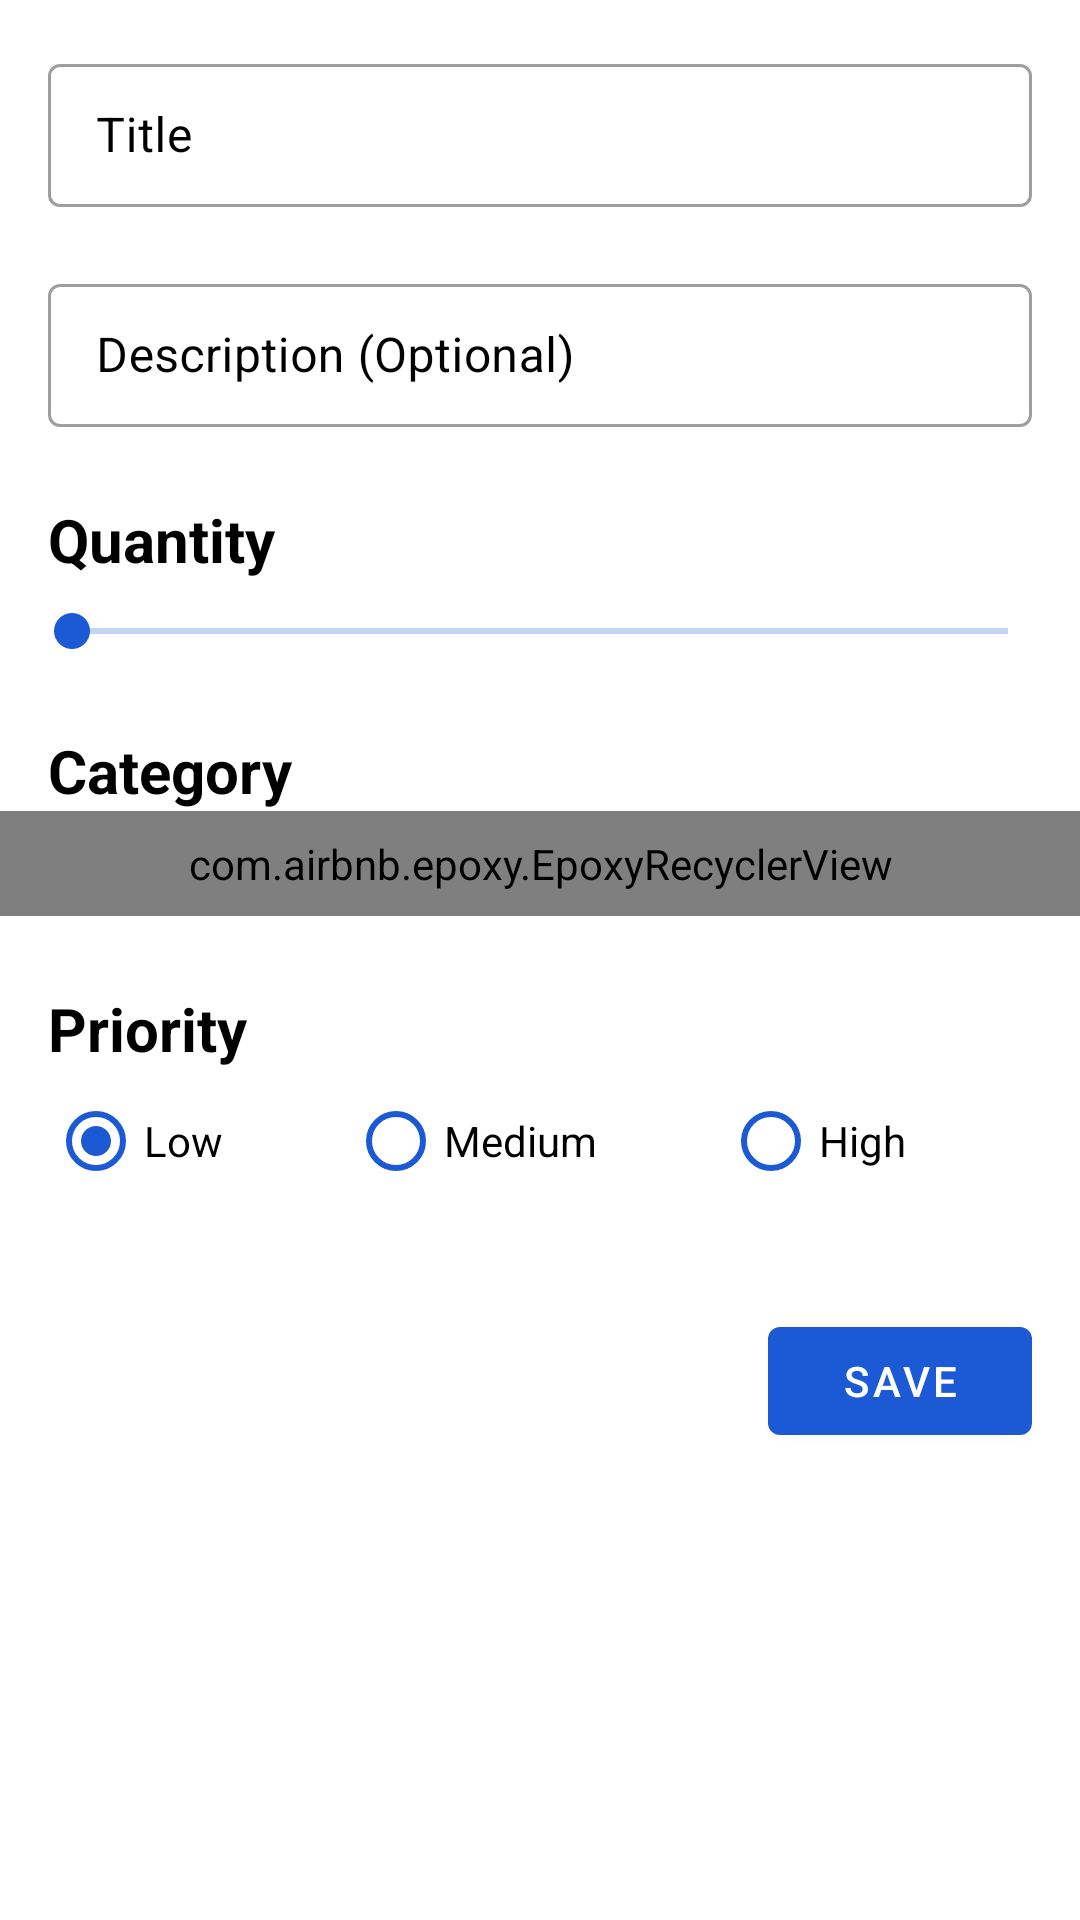

Reconstruct the res/layout file that produces this screen, plus the resources it refers to.
<!-- AndroidManifest.xml: application theme Theme.AdvanceNoteApplication -->
<!-- res/layout/fragment_add_item.xml -->
<?xml version="1.0" encoding="utf-8"?>
<ScrollView xmlns:android="http://schemas.android.com/apk/res/android"
    xmlns:app="http://schemas.android.com/apk/res-auto"
    xmlns:tools="http://schemas.android.com/tools"
    android:layout_width="match_parent"
    android:background="@color/white"
    android:layout_height="match_parent"
    android:clipChildren="false">

    <androidx.constraintlayout.widget.ConstraintLayout
        android:layout_width="match_parent"
        android:layout_height="wrap_content"
        android:clipChildren="false"
        android:clipToPadding="false"
        android:paddingBottom="24dp">

        <com.google.android.material.textfield.TextInputLayout
            android:id="@+id/titleTextField"
            style="@style/Widget.MaterialComponents.TextInputLayout.OutlinedBox.Dense"
            android:layout_width="match_parent"
            android:layout_height="wrap_content"
            android:layout_marginHorizontal="16dp"
            android:layout_marginTop="16dp"
            android:hint="Title"
            android:textColorHint="?attr/colorOnBackground"
            app:errorEnabled="true"
            app:hintTextColor="?attr/colorOnBackground"
            app:layout_constraintStart_toStartOf="parent"
            app:layout_constraintTop_toTopOf="parent">

            <com.google.android.material.textfield.TextInputEditText
                android:id="@+id/titleEditText"
                android:layout_width="match_parent"
                android:layout_height="wrap_content"
                android:inputType="textCapSentences"
                android:textColor="?attr/colorOnBackground" />

        </com.google.android.material.textfield.TextInputLayout>

        <com.google.android.material.textfield.TextInputLayout
            android:id="@+id/descriptionTextField"
            style="@style/Widget.MaterialComponents.TextInputLayout.OutlinedBox.Dense"
            android:layout_width="match_parent"
            android:layout_height="wrap_content"
            android:layout_marginHorizontal="16dp"
            android:hint="Description (Optional)"
            android:textColorHint="?attr/colorOnBackground"
            app:hintTextColor="?attr/colorOnBackground"
            app:layout_constraintStart_toStartOf="parent"
            app:layout_constraintTop_toBottomOf="@id/titleTextField">

            <com.google.android.material.textfield.TextInputEditText
                android:id="@+id/descriptionEditText"
                android:layout_width="match_parent"
                android:layout_height="wrap_content"
                android:inputType="textCapSentences"
                android:textColor="?attr/colorOnBackground" />

        </com.google.android.material.textfield.TextInputLayout>

        <androidx.appcompat.widget.AppCompatTextView
            android:id="@+id/quantityLabelTextView"
            android:layout_width="wrap_content"
            android:layout_height="wrap_content"
            android:layout_marginTop="24dp"
            android:text="Quantity"
            android:textColor="?attr/colorOnBackground"
            android:textSize="20sp"
            android:textStyle="bold"
            app:layout_constraintStart_toStartOf="@id/descriptionTextField"
            app:layout_constraintTop_toBottomOf="@id/descriptionTextField" />

        <SeekBar
            android:id="@+id/quantitySeekBar"
            android:layout_width="0dp"
            android:layout_height="wrap_content"
            android:layout_marginHorizontal="8dp"
            android:layout_marginTop="8dp"
            android:max="10"
            android:min="1"
            android:progressTint="#1c59d4"
            android:thumbTint="#1c59d4"
            android:progressBackgroundTint="#1c59d4"
            app:layout_constraintEnd_toEndOf="parent"
            app:layout_constraintStart_toStartOf="parent"
            app:layout_constraintTop_toBottomOf="@id/quantityLabelTextView"
            tools:progress="4" />

        <androidx.appcompat.widget.AppCompatTextView
            android:id="@+id/categoryLabelTextView"
            android:layout_width="wrap_content"
            android:layout_height="wrap_content"
            android:layout_marginTop="24dp"
            android:text="Category"
            android:textColor="?attr/colorOnBackground"
            android:textSize="20sp"
            android:textStyle="bold"
            app:layout_constraintStart_toStartOf="@id/priorityLabelTextView"
            app:layout_constraintTop_toBottomOf="@id/quantitySeekBar" />

        <com.airbnb.epoxy.EpoxyRecyclerView
            android:id="@+id/categoriesEpoxyRecyclerView"
            android:layout_width="match_parent"
            android:layout_height="wrap_content"
            android:clipChildren="false"
            android:orientation="horizontal"
            android:paddingHorizontal="16dp"
            android:paddingVertical="8dp"
            app:itemSpacing="12dp"
            app:layoutManager="androidx.recyclerview.widget.StaggeredGridLayoutManager"
            app:layout_constraintTop_toBottomOf="@id/categoryLabelTextView"
            app:spanCount="2"
            tools:listitem="@layout/model_category_item_selection" />

        <androidx.appcompat.widget.AppCompatTextView
            android:id="@+id/priorityLabelTextView"
            android:layout_width="wrap_content"
            android:layout_height="wrap_content"
            android:layout_marginTop="24dp"
            android:text="Priority"
            android:textColor="?attr/colorOnBackground"
            android:textSize="20sp"
            android:textStyle="bold"
            app:layout_constraintStart_toStartOf="@id/quantityLabelTextView"
            app:layout_constraintTop_toBottomOf="@id/categoriesEpoxyRecyclerView" />

        <RadioGroup
            android:id="@+id/radioGroup"
            android:layout_width="match_parent"
            android:layout_height="wrap_content"
            android:layout_marginHorizontal="16dp"
            android:checkedButton="@id/radioButtonLow"
            android:orientation="horizontal"
            app:layout_constraintEnd_toEndOf="parent"
            app:layout_constraintStart_toStartOf="parent"
            app:layout_constraintTop_toBottomOf="@id/priorityLabelTextView">

            <com.google.android.material.radiobutton.MaterialRadioButton
                android:id="@+id/radioButtonLow"
                android:buttonTint="#1c59d4"
                android:layout_width="wrap_content"
                android:layout_height="wrap_content"
                android:layout_weight="1"
                android:text="Low"
                android:textColor="?attr/colorOnBackground" />

            <com.google.android.material.radiobutton.MaterialRadioButton
                android:id="@+id/radioButtonMedium"
                android:layout_width="wrap_content"
                android:layout_height="wrap_content"
                android:layout_weight="1"
                android:buttonTint="#1c59d4"
                android:text="Medium"
                android:textColor="?attr/colorOnBackground" />

            <com.google.android.material.radiobutton.MaterialRadioButton
                android:id="@+id/radioButtonHigh"
                android:layout_width="wrap_content"
                android:buttonTint="#1c59d4"
                android:layout_height="wrap_content"
                android:layout_weight="1"
                android:text="High"
                android:textColor="?attr/colorOnBackground" />

        </RadioGroup>



        <com.google.android.material.button.MaterialButton
            android:id="@+id/saveButton"
            android:layout_width="wrap_content"
            android:layout_height="wrap_content"
            android:layout_marginTop="32dp"
            android:layout_marginEnd="16dp"
            android:text="Save"
            app:layout_constraintEnd_toEndOf="parent"
            app:layout_constraintTop_toBottomOf="@id/radioGroup" />

    </androidx.constraintlayout.widget.ConstraintLayout>

</ScrollView>
<!-- resources referenced by this layout -->
<resources>
  <color name="white">#FFFFFFFF</color>
  <style name="Theme.AdvanceNoteApplication" parent="Theme.MaterialComponents.DayNight.DarkActionBar">
          
          <item name="colorPrimary">@color/purple_500</item>
          <item name="colorPrimaryVariant">@color/purple_700</item>
          <item name="colorOnPrimary">@color/white</item>
          
          <item name="colorSecondary">@color/teal_200</item>
          <item name="colorSecondaryVariant">@color/teal_700</item>
          <item name="colorOnSecondary">@color/black</item>
          
          <item name="android:statusBarColor">?attr/colorPrimaryVariant</item>
          
      </style>
  <color name="purple_500">#1c59d4</color>
  <color name="purple_700">#1c59d4</color>
  <color name="teal_200">#FF03DAC5</color>
  <color name="teal_700">#FF018786</color>
  <color name="black">#FF000000</color>
</resources>
